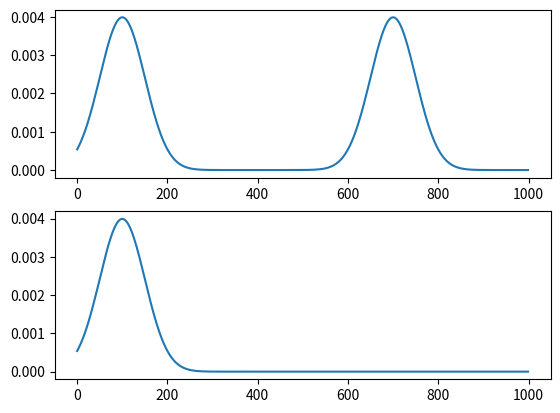

Write the Python code that produced this figure.
import numpy as np
import matplotlib.pyplot as plt

from scipy.optimize import curve_fit



def normal_pdf(x_vector, mu=0, sigma=1):
    return (1/(sigma*np.sqrt(2*np.pi)))*np.exp(-((x_vector - mu)/sigma)**2/2)

def f(x_vector, theta0, theta1, sigma1, sigma2):
    # sigma = 100
    return 0.5*((1/(sigma1*np.sqrt(2*np.pi)))*np.exp(-((x_vector - theta0)/sigma1)**2/2) + 
            (1/(sigma2*np.sqrt(2*np.pi)))*np.exp(-((x_vector - theta1)/sigma2)**2))


x_val = np.arange(0, 1000, 1)
g_val = (normal_pdf(x_val, mu=100, sigma=50) + normal_pdf(x_val, mu=700, sigma=50))/2

params, cov = curve_fit(f, x_val, g_val)

print(params)

plt.subplot(2,1,1)
plt.plot(x_val, g_val)
plt.subplot(2,1,2)
plt.plot(x_val, f(x_val, params[0], params[1], params[2], params[3]))
plt.show()